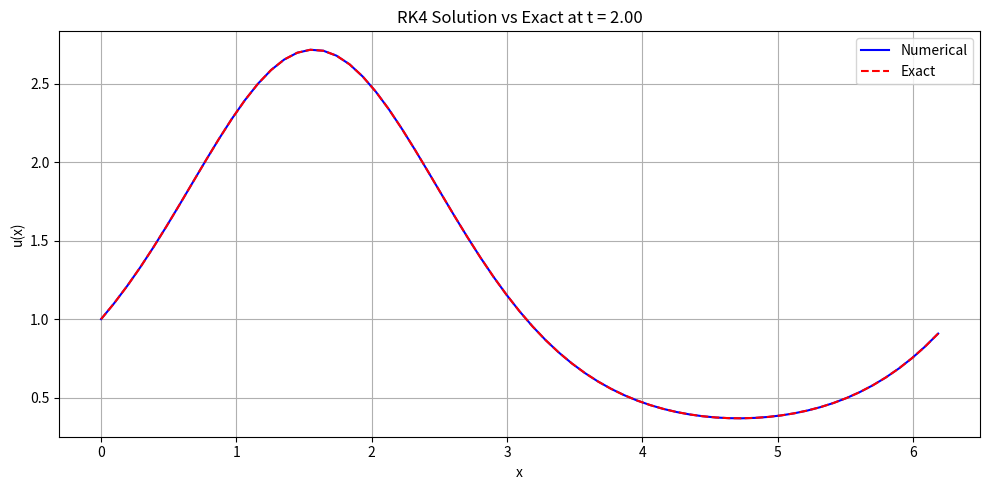

Reproduce this figure in Python.
import numpy as np
import matplotlib.pyplot as plt


def rk4_solver_matrix(N, dt, steps, method='fourier'):
    if method == 'fourier':
        N_full = N + 1
        D, x = fourier_diff_matrix_float64(N_full, 'odd')
        D = np.array(D)
        x = np.array(x)
        u = np.exp(np.sin(x))
        N_used = N_full

        def compute_rhs(u_in):
            return -2 * np.pi * D @ u_in

    elif method in ['fd2', 'fd4']:
        L = 2 * np.pi
        x = np.linspace(0, L, N, endpoint=False)
        u = np.exp(np.sin(x))
        dx = x[1] - x[0]
        N_used = N

        def compute_rhs(u_in):
            if method == 'fd2':
                return -2 * np.pi * (np.roll(u_in, -1) - np.roll(u_in, 1)) / (2 * dx)
            elif method == 'fd4':
                return -2 * np.pi * (np.roll(u_in, 2) - 8 * np.roll(u_in, 1)
                                     + 8 * np.roll(u_in, -1) - np.roll(u_in, -2)) / (12 * dx)


    else:
        raise ValueError("Unknown method")

    # Time stepping without storing the entire u_all
    for _ in range(steps):
        F = compute_rhs(u)
        u1 = u + 0.5 * dt * F
        F1 = compute_rhs(u1)
        u2 = u + 0.5 * dt * F1
        F2 = compute_rhs(u2)
        u3 = u + dt * F2
        F3 = compute_rhs(u3)

        u = (1.0 / 3.0) * (-u + u1 + 2 * u2 + u3 + 0.5 * dt * F3)

    return u, x


def fourier_diff_matrix_float64(N, method):
    if method == 'odd':
        h = 2 * np.pi / N
        x = np.array([h * i for i in range(N)])
        D = np.zeros((N, N))
        for j in range(N):
            for i in range(N):
                if i != j:
                    D[j, i] = (-1) ** (i + j) / (2 * np.sin((j - i) * np.pi / N))
        return D, x
    else:
        raise ValueError("Only 'odd' method is supported for Fourier")


def main():
    # === Parameters ===
    N = 64
    dt = 0.001
    T = 2.0
    steps = round(T / dt)
    method = 'fourier'  # 'fd2', 'fd4', or 'fourier'

    # === Run RK4 solver ===
    u_final, x = rk4_solver_matrix(N, dt, steps, method)

    # === Exact solution at t = T ===
    u_exact = np.exp(np.sin(x - 2 * np.pi * T))

    # === Error metrics ===
    error_Linf = np.max(np.abs(u_final - u_exact))
    error_L2 = np.sqrt(np.mean((u_final - u_exact) ** 2))

    print('--- RK4 Evaluation ---')
    print(f'Method: {method}')
    print(f'Grid points N: {N}')
    print(f'Final time T: {T:.2f}')
    print(f'L-infinity error: {error_Linf:.3e}')
    print(f'L2 error:         {error_L2:.3e}')

    # === Plotting ===
    plt.figure(figsize=(10, 5))
    plt.plot(x, u_final, 'b-', label='Numerical')
    plt.plot(x, u_exact, 'r--', label='Exact')
    plt.title(f'RK4 Solution vs Exact at t = {T:.2f}')
    plt.xlabel('x')
    plt.ylabel('u(x)')
    plt.legend()
    plt.grid(True)
    plt.tight_layout()
    plt.show()


if __name__ == "__main__":
    main()
